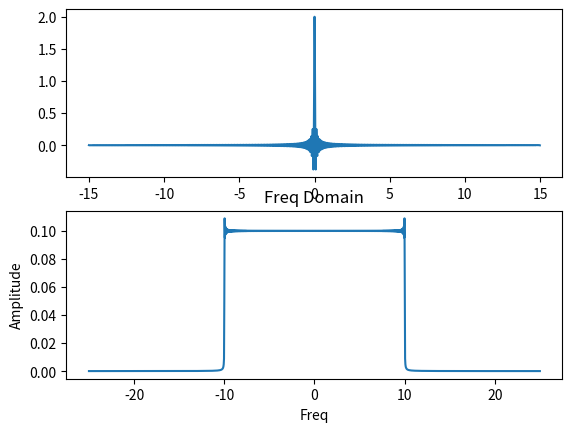

Generate this figure with matplotlib:
import numpy as np
import matplotlib.pyplot as plt

B = 10
A = 0.01
Fs = 5*B
t = np.arange(-15, 15, 1/Fs)

y = 2*np.sinc(2*B*t)
hf = np.fft.fft(y)/Fs
N=len(hf)
freq_axis = np.linspace(-Fs/2, Fs/2, N)  ###extremely important to sample freq
hf_abs= abs(hf)
hf_abs_sorted=np.fft.fftshift(hf_abs)   ##### for increasing freq samples
fig, axs=plt.subplots(2)
axs[0].plot(t,y)
plt.title('Time Domain')
plt.xlabel('time')
plt.ylabel('Amplitude')
axs[1].plot(freq_axis,hf_abs_sorted)
plt.title('Freq Domain')
plt.xlabel('Freq')
plt.ylabel('Amplitude')
plt.show()